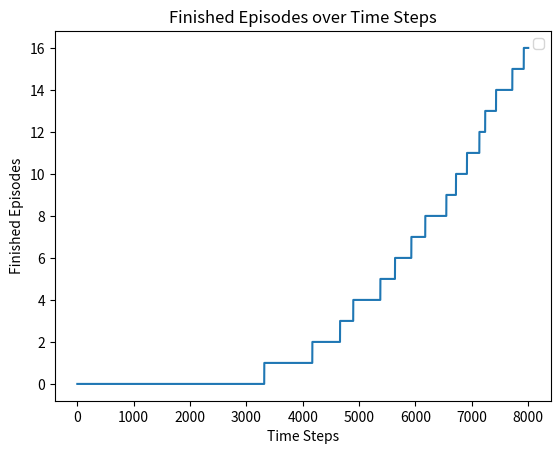

Here is the Python script that generated this plot:
import random
import numpy as np
import matplotlib.pyplot as plt

class WindyGrid:
    def __init__(self, dimension, wind_arr, start, goal):
        self.LEARNING_RATE = 0.1
        self.DEFAULT_REWARD = -1
        self.dimension = dimension
        self.wind_arr = wind_arr
        self.start = start
        self.goal = goal
        self.loc = start
        self.qTable = {}            # map (state, action) --> value
        # self.greedyAction = {}      # map state --> greedy action

    def print(self):
        print("Windy Grid")
        print("Start:", self.start)
        print("Goal:", self.goal)
        print("Current Location:", self.loc)
        print("qTable:", self.qTable)
        print()

    def numberToAction(self, actionIdx):
        if actionIdx == 0:
            return "0, up"
        elif actionIdx == 1:
            return "1, down"
        elif actionIdx == 2:
            return "2, right"
        else:
            return "3, left"
        
    def inBound(self, row, col):
        if row < 0 or row >= self.dimension[0] or \
           col < 0 or col >= self.dimension[1]:
            return False
        return True
    
    def reset(self):
        self.loc = self.start
    
    def atGoal(self):
        return self.loc == self.goal

    def addWind(self):
        # print("self.loc[1]", self.loc[1])
        wind = self.wind_arr[self.loc[1]]
        # print("wind =", wind)
        newLoc = (self.loc[0] - wind, self.loc[1])
        # if not in bound after adding wind, just "blow" it to as high as possible
        if not self.inBound(newLoc[0], newLoc[1]):
            newLoc = (0, self.loc[1])
        self.loc = newLoc

    def takeAction(self, actionIdx):
        newLoc = None
        if actionIdx == 0:
            # print("0, up")
            newLoc = (self.loc[0] - 1, self.loc[1])
        elif actionIdx == 1:
            # print("1, down")
            newLoc = (self.loc[0] + 1, self.loc[1])
        elif actionIdx == 2:
            # print("takeAction: 2, right")
            newLoc = (self.loc[0], self.loc[1] + 1) 
        else:
            # print("3, left")
            newLoc = (self.loc[0], self.loc[1] - 1) 
        # if not in bound, stay in place
        if self.inBound(newLoc[0], newLoc[1]):
            self.loc = newLoc
            self.addWind()
        
        reward = -1
        if self.atGoal():
            reward = 0
        return reward

    def updateQTable(self, state1, action1, reward, state2, action2):
        if state1 not in self.qTable:
            self.qTable[state1] = [0, 0, 0, 0]
        value_arr = self.qTable[state1]

        state2_action_value = 0
        if state2 in self.qTable:
            state2_action_value = self.qTable[state2][action2]
        
        value_arr[action1] += self.LEARNING_RATE * \
            (reward + state2_action_value - value_arr[action1])
    
    def randomAction(self):
        action = random.randrange(4)
        # print("random action: taking random action: ", self.numberToAction(action))
        return action

    def greedyAction(self):
        state = self.loc
        if state not in self.qTable:
            return self.randomAction()
        else:
            action_arr = self.qTable[state]
            action_value = max(action_arr)
            action = action_arr.index(action_value)
            # print("action_value: ", action_value)
            # print("action: ", action)

            # if "best action" so far is uninitialized:
            # find all uninitialized action and take a random one
            if action_value == 0:
                choices = []
                for i in range(len(action_arr)):    # constant iteration of 4
                    if action_arr[i] == 0:
                        choices.append(i)
                action = random.choice(choices)
            return action

    def getEpsilonGreedyAction(self, epsilon):
        rand_num = random.random()
        if rand_num < epsilon:
            # print("Epsilon greedy: random action")
            return self.randomAction()
        else:
            # print("Epsilon greedy: greedy action")
            return self.greedyAction()

def sarsa_on_policy(grid, total_steps):
    time_step = 0
    epsilon = 0.1
    finished_episodes = 0
    finished_episodes_list = [0]

    while time_step <= total_steps:
        state1 = grid.loc
        action1 = grid.getEpsilonGreedyAction(epsilon)

        while not grid.atGoal() and time_step <= total_steps:
            # print("state1:", state1)
            # print("action1:", grid.numberToAction(action1))
            reward = grid.takeAction(action1)
            state2 = grid.loc
            # print("reward:", reward)
            # print("state2:", state2)
            action2 = grid.getEpsilonGreedyAction(epsilon)
            # print("action2:", grid.numberToAction(action2))
            # print()

            grid.updateQTable(state1, action1, reward, state2, action2)
            state1 = state2
            action1 = action2
            time_step += 1
            finished_episodes_list.append(finished_episodes)
        
        if grid.atGoal():
            finished_episodes += 1
            grid.reset()

    return (time_step, finished_episodes, finished_episodes_list)

total_steps = 8000
random.seed(0)

# wind_arr = [0, 1]
# mini = WindyGrid((2, 2), wind_arr, (0, 0), (0, 1))
# (time_step, finished_episodes, finished_episodes_list) = sarsa_on_policy(mini, total_steps)
# mini.print()

# sample grid from text book
wind_arr = [0, 0, 0, 1, 1, 1, 2, 2, 1, 0]
grid = WindyGrid((7, 10), wind_arr, (3,0), (3, 7))
(time_step, finished_episodes, finished_episodes_list) = sarsa_on_policy(grid, total_steps)

grid.print()
print("time_step", time_step)
print("finished_episodes", finished_episodes)

x_axis = np.arange(len(finished_episodes_list))
plt.title("Finished Episodes over Time Steps")
plt.plot(x_axis, finished_episodes_list)
plt.xlabel('Time Steps')
plt.ylabel('Finished Episodes')
plt.legend()
plt.show()



#         col0    col1
# row0    S 
# row1            G
# wind    0       1